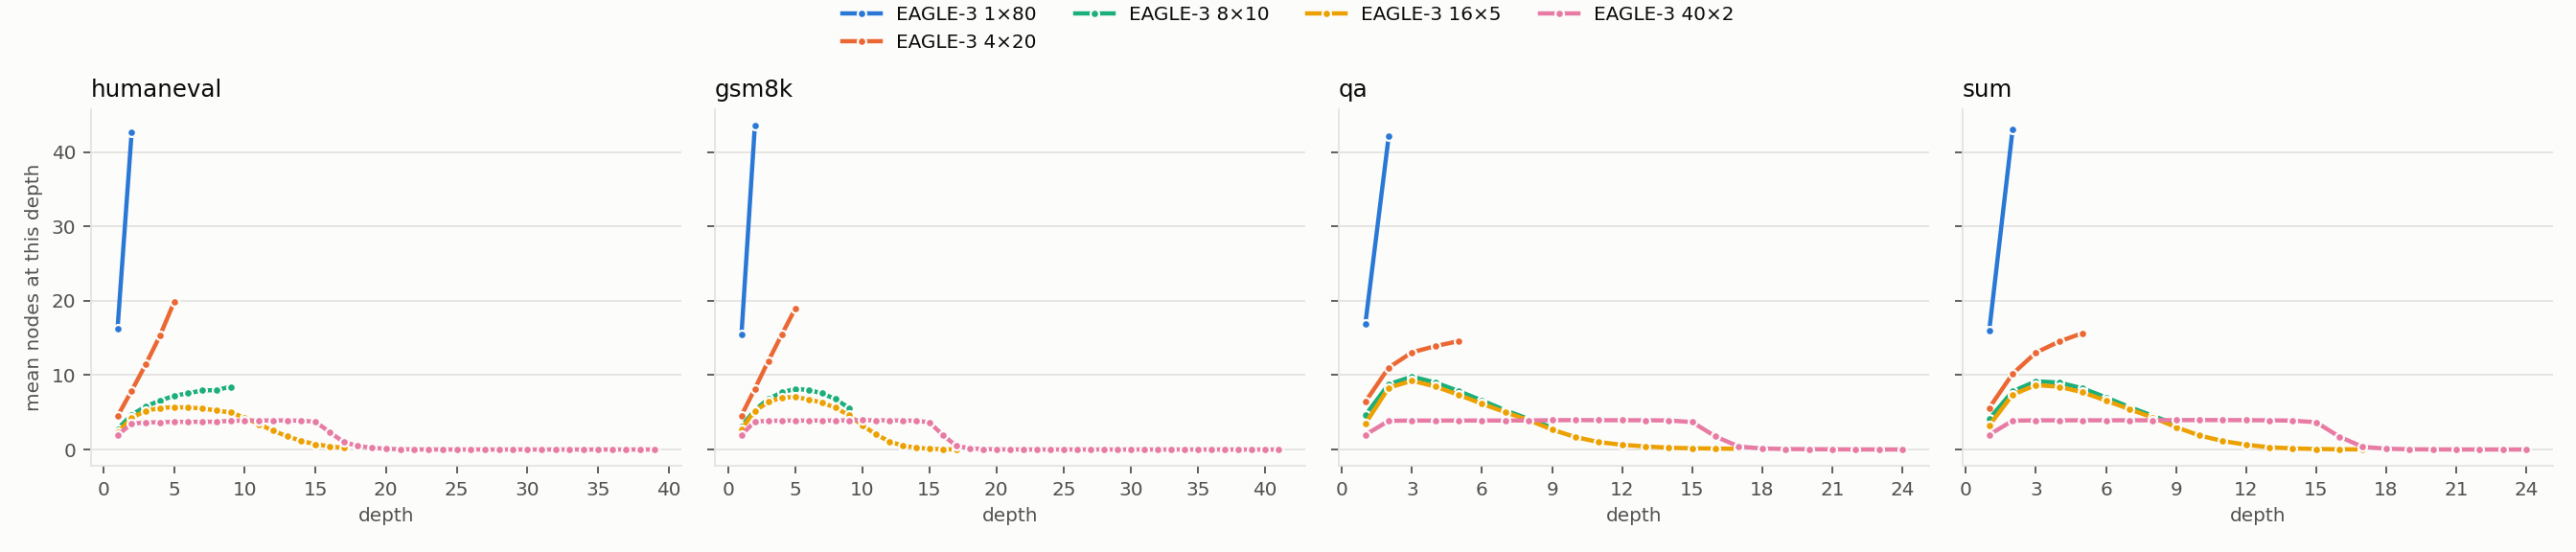

The data file committed next to this chart (first rows):
folder, bench, config, depth, mean_width
template_sweep_humaneval_h200, humaneval, eagle3_s2_k80_b60, 1, 16.27
template_sweep_humaneval_h200, humaneval, eagle3_s2_k80_b60, 2, 42.73
template_sweep_humaneval_h200, humaneval, eagle3_s5_k20_b60, 1, 4.484
template_sweep_humaneval_h200, humaneval, eagle3_s5_k20_b60, 2, 7.92
template_sweep_humaneval_h200, humaneval, eagle3_s5_k20_b60, 3, 11.46
template_sweep_humaneval_h200, humaneval, eagle3_s5_k20_b60, 4, 15.31
template_sweep_humaneval_h200, humaneval, eagle3_s5_k20_b60, 5, 19.82
template_sweep_humaneval_h200, humaneval, eagle3_s9_k10_b60, 1, 2.758
template_sweep_humaneval_h200, humaneval, eagle3_s9_k10_b60, 2, 4.675
template_sweep_humaneval_h200, humaneval, eagle3_s9_k10_b60, 3, 5.803
template_sweep_humaneval_h200, humaneval, eagle3_s9_k10_b60, 4, 6.577
template_sweep_humaneval_h200, humaneval, eagle3_s9_k10_b60, 5, 7.218
template_sweep_humaneval_h200, humaneval, eagle3_s9_k10_b60, 6, 7.58
template_sweep_humaneval_h200, humaneval, eagle3_s9_k10_b60, 7, 7.938
template_sweep_humaneval_h200, humaneval, eagle3_s9_k10_b60, 8, 8.0
template_sweep_humaneval_h200, humaneval, eagle3_s9_k10_b60, 9, 8.451
template_sweep_humaneval_h200, humaneval, eagle3_s17_k5_b60, 1, 2.306
template_sweep_humaneval_h200, humaneval, eagle3_s17_k5_b60, 2, 4.262
template_sweep_humaneval_h200, humaneval, eagle3_s17_k5_b60, 3, 5.219
template_sweep_humaneval_h200, humaneval, eagle3_s17_k5_b60, 4, 5.574
template_sweep_humaneval_h200, humaneval, eagle3_s17_k5_b60, 5, 5.704
template_sweep_humaneval_h200, humaneval, eagle3_s17_k5_b60, 6, 5.641
template_sweep_humaneval_h200, humaneval, eagle3_s17_k5_b60, 7, 5.53
template_sweep_humaneval_h200, humaneval, eagle3_s17_k5_b60, 8, 5.24
template_sweep_humaneval_h200, humaneval, eagle3_s17_k5_b60, 9, 4.986
template_sweep_humaneval_h200, humaneval, eagle3_s17_k5_b60, 10, 4.282
template_sweep_humaneval_h200, humaneval, eagle3_s17_k5_b60, 11, 3.413
template_sweep_humaneval_h200, humaneval, eagle3_s17_k5_b60, 12, 2.535
template_sweep_humaneval_h200, humaneval, eagle3_s17_k5_b60, 13, 1.784
template_sweep_humaneval_h200, humaneval, eagle3_s17_k5_b60, 14, 1.156
template_sweep_humaneval_h200, humaneval, eagle3_s17_k5_b60, 15, 0.716
template_sweep_humaneval_h200, humaneval, eagle3_s17_k5_b60, 16, 0.43
template_sweep_humaneval_h200, humaneval, eagle3_s17_k5_b60, 17, 0.222
template_sweep_humaneval_h200, humaneval, eagle3_s41_k2_b60, 1, 1.924
template_sweep_humaneval_h200, humaneval, eagle3_s41_k2_b60, 2, 3.487
template_sweep_humaneval_h200, humaneval, eagle3_s41_k2_b60, 3, 3.632
template_sweep_humaneval_h200, humaneval, eagle3_s41_k2_b60, 4, 3.681
template_sweep_humaneval_h200, humaneval, eagle3_s41_k2_b60, 5, 3.72
template_sweep_humaneval_h200, humaneval, eagle3_s41_k2_b60, 6, 3.722
template_sweep_humaneval_h200, humaneval, eagle3_s41_k2_b60, 7, 3.731
template_sweep_humaneval_h200, humaneval, eagle3_s41_k2_b60, 8, 3.736
template_sweep_humaneval_h200, humaneval, eagle3_s41_k2_b60, 9, 3.869
template_sweep_humaneval_h200, humaneval, eagle3_s41_k2_b60, 10, 3.89
template_sweep_humaneval_h200, humaneval, eagle3_s41_k2_b60, 11, 3.897
template_sweep_humaneval_h200, humaneval, eagle3_s41_k2_b60, 12, 3.914
template_sweep_humaneval_h200, humaneval, eagle3_s41_k2_b60, 13, 3.907
template_sweep_humaneval_h200, humaneval, eagle3_s41_k2_b60, 14, 3.876
template_sweep_humaneval_h200, humaneval, eagle3_s41_k2_b60, 15, 3.742
template_sweep_humaneval_h200, humaneval, eagle3_s41_k2_b60, 16, 2.363
template_sweep_humaneval_h200, humaneval, eagle3_s41_k2_b60, 17, 1.005
template_sweep_humaneval_h200, humaneval, eagle3_s41_k2_b60, 18, 0.483
template_sweep_humaneval_h200, humaneval, eagle3_s41_k2_b60, 19, 0.232
template_sweep_humaneval_h200, humaneval, eagle3_s41_k2_b60, 20, 0.101
template_sweep_humaneval_h200, humaneval, eagle3_s41_k2_b60, 21, 0.042
template_sweep_humaneval_h200, humaneval, eagle3_s41_k2_b60, 22, 0.019
template_sweep_humaneval_h200, humaneval, eagle3_s41_k2_b60, 23, 0.007
template_sweep_humaneval_h200, humaneval, eagle3_s41_k2_b60, 24, 0.004
template_sweep_humaneval_h200, humaneval, eagle3_s41_k2_b60, 25, 0.002
template_sweep_humaneval_h200, humaneval, eagle3_s41_k2_b60, 26, 0.002
template_sweep_humaneval_h200, humaneval, eagle3_s41_k2_b60, 27, 0.002
... 200 more rows
